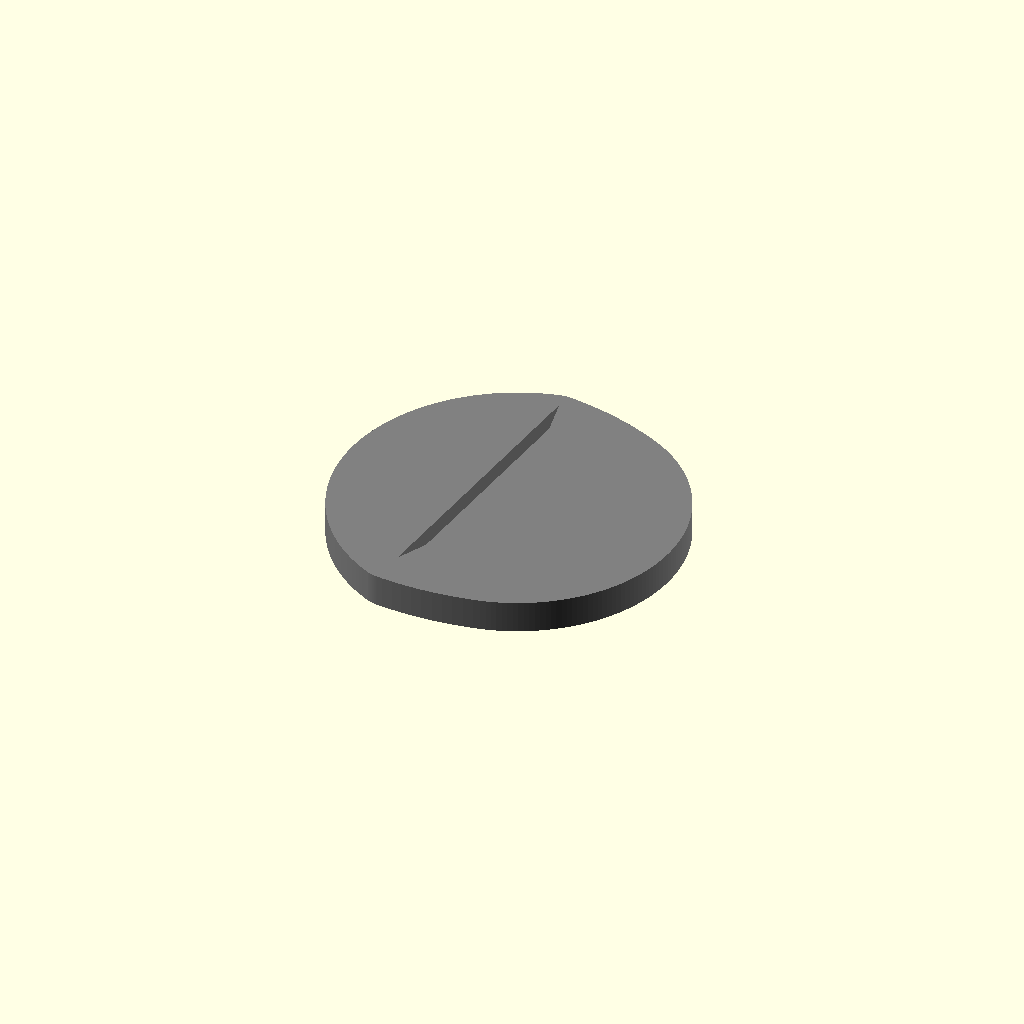
Cell 1: rendered with the file's own defaults.
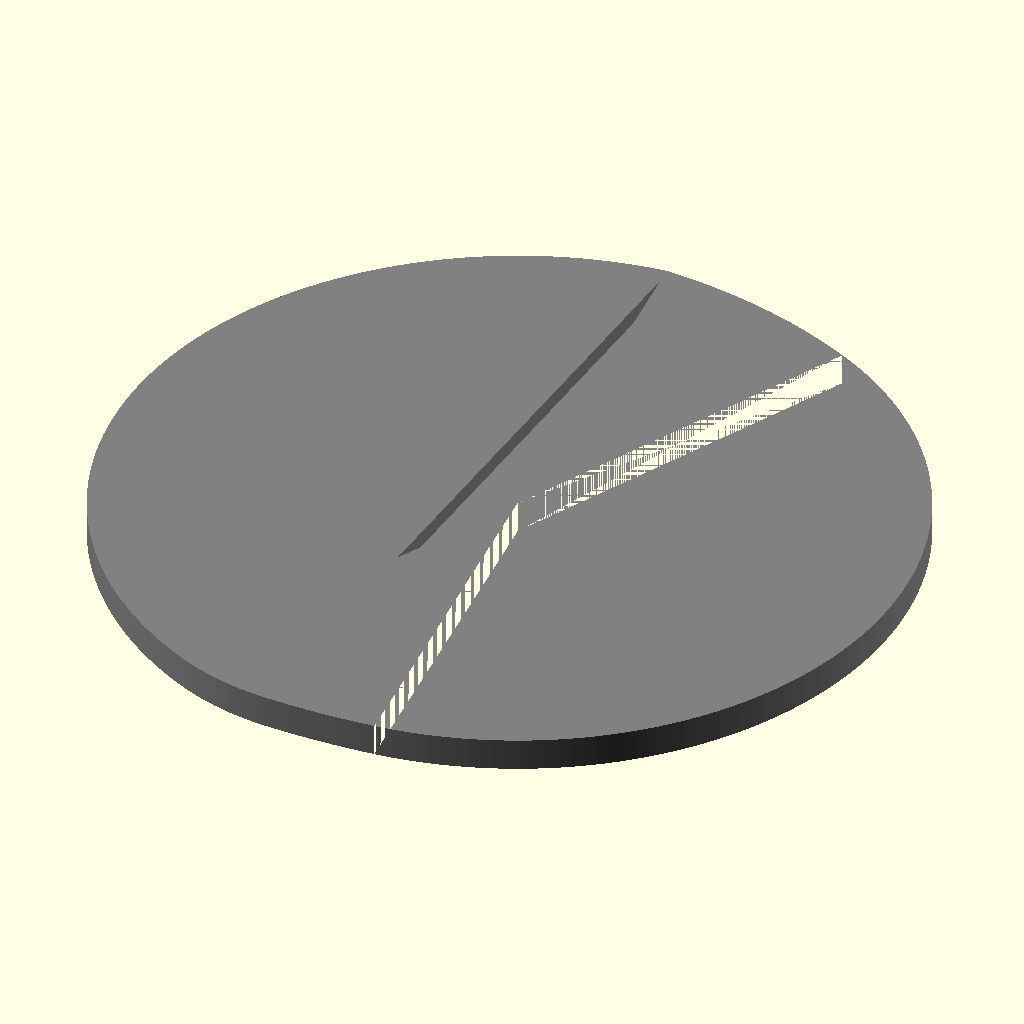
Cell 2 — ay set to 100, the other parameters unchanged.
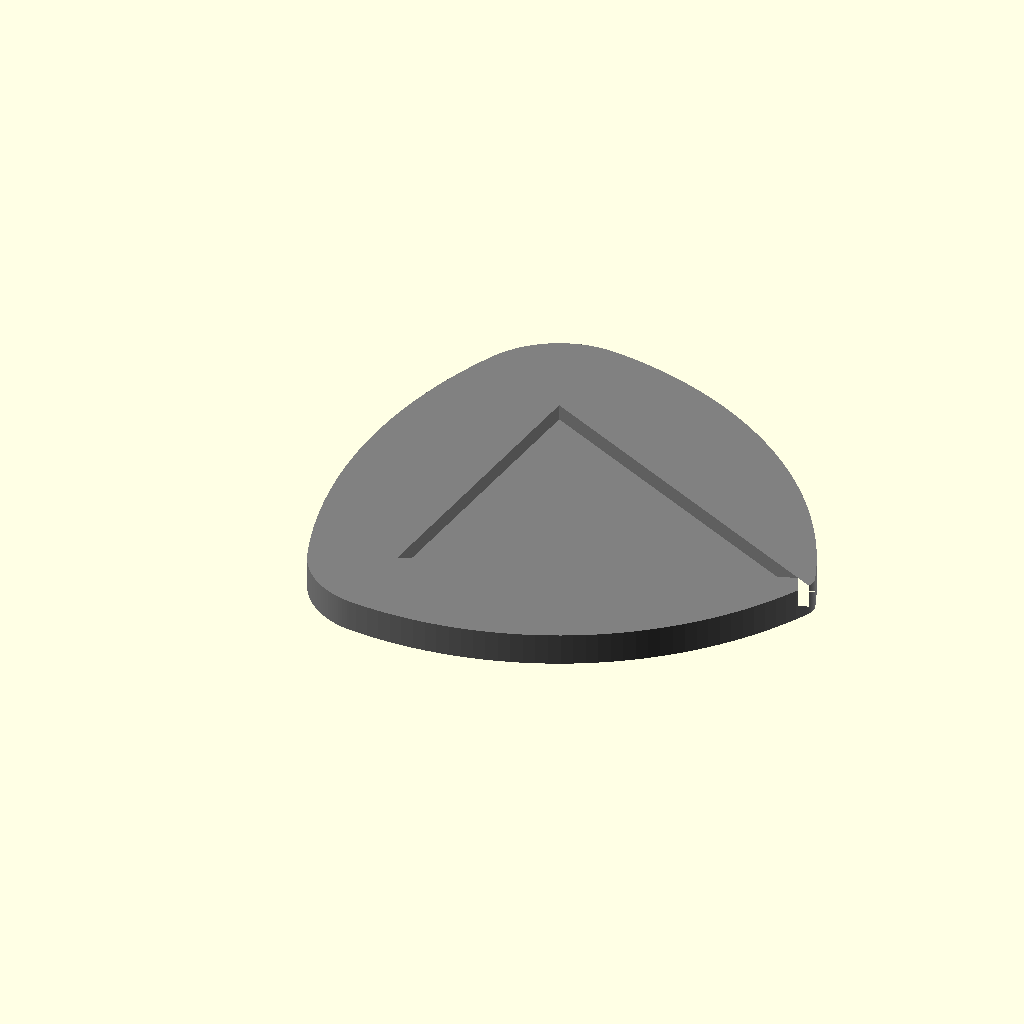
Cell 3: the same model with bx = 100.
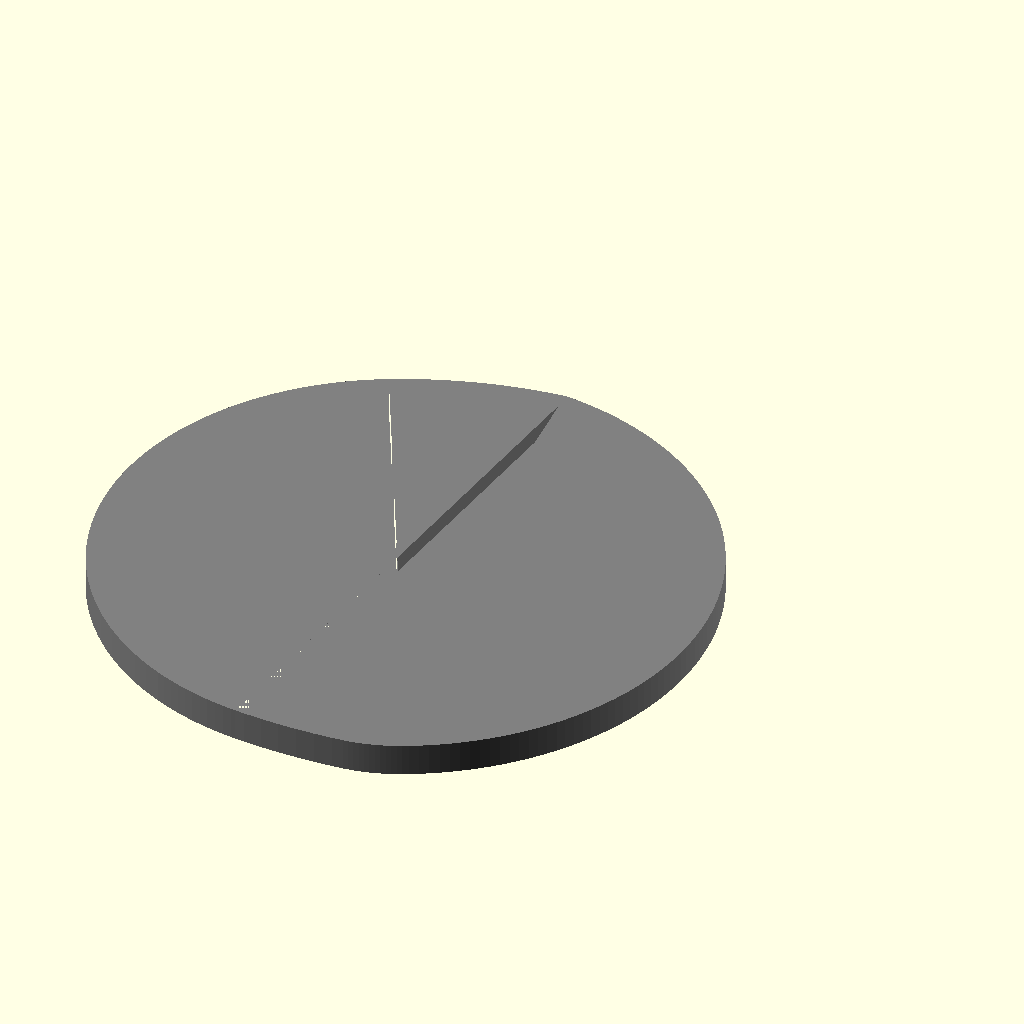
Cell 4: by = -100 (everything else at default).
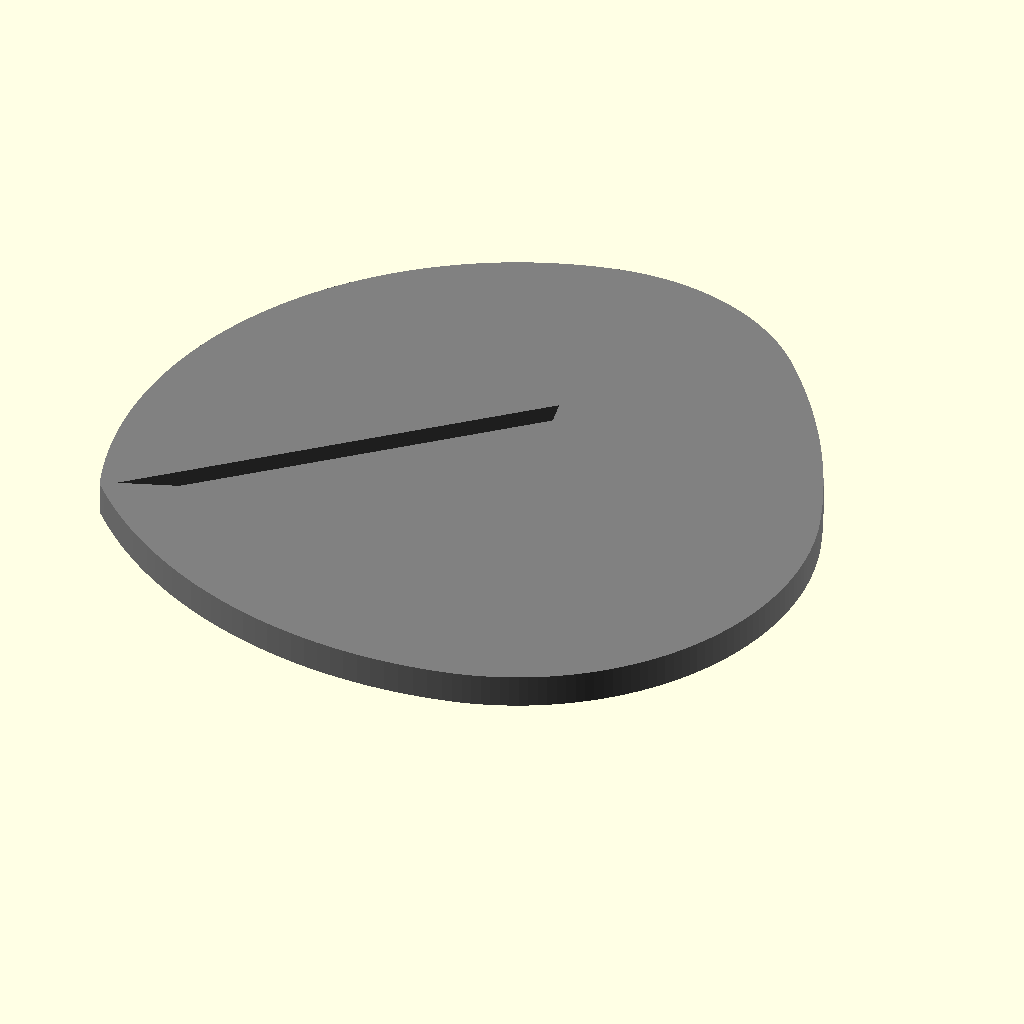
Cell 5 — cx set to -100, the other parameters unchanged.
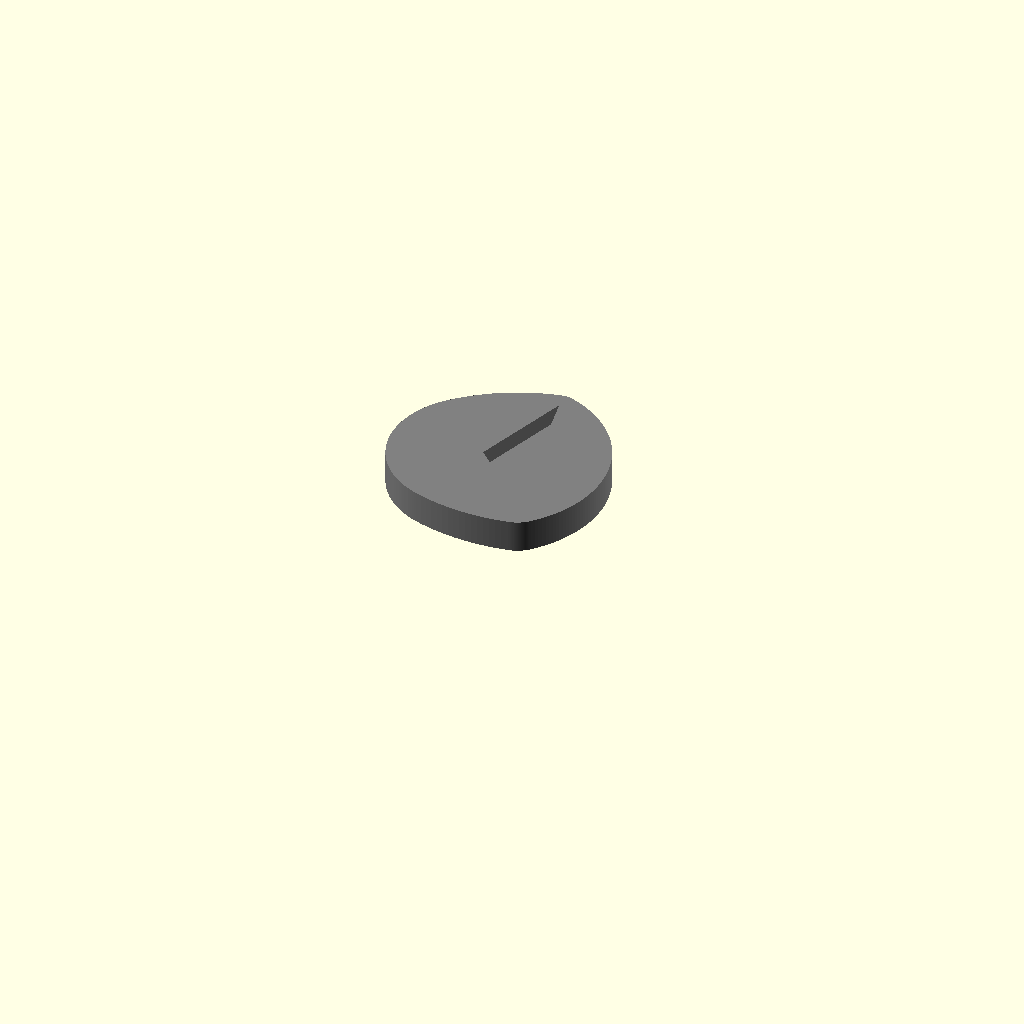
Cell 6: cy = -1 (everything else at default).
All cells are drawn from one camera (rotation 55°, 0°, 25°, orthographic, colour scheme Cornfield), so only the parameter changes between them.
The OpenSCAD source (inputs/thingiverse/files/thing-2765156/files/curve-of-constant-width.scad):
// Y coordinate of first vertex A, X coordinate is fixed to 0
ay = 30; // [1:100]

// X coordinate of second vertex B
bx = 10; // [1:100]
// Y coordinate of second vertex B
by = -20; // [-100:-1]

// X coordinate of third vertex C
cx = -10; // [-100:-1]
// Y coordinate of third vertex C
cy = -60; // [-100:-1]

// Additional padding
padding = 5; // [0:100]

// Cut out for original triangle used to generate the curve
cut_out = "half"; // [none, half, through]

/* [Hidden] */
ax = 0;
va = [0, ay];
vb = [bx, by];
vc = [cx, cy];


color( "Gray", 1.0 ) difference() {
     linear_extrude(10) ccw(va, vb, vc, padding);
     if (cut_out == "half") {
        translate([0,0,5]) linear_extrude(6) polygon([va, vb, vc]);
     } else if (cut_out == "through") {
        translate([0,0,-1]) linear_extrude(12) polygon([va, vb, vc]);
     }
}


module ccw(va, vb, vc, padding) {
    
    $fn=200;
    
    ab = distance(va, vb);
    bc = distance(vb, vc);
    ca = distance(vc, va);

    sum_of_long_sides = ab + bc + ca - min(ab, bc, ca);

    vab = vb - va;
    vac = vc - va;
    vba = va - vb;
    vbc = vc - vb;
    vca = va - vc;
    vcb = vb - vc;

    angle_vab = atan2(vab[1], vab[0]);
    angle_vac = atan2(vac[1], vac[0]);
    angle_vba = atan2(vba[1], vba[0]);
    angle_vbc = atan2(vbc[1], vbc[0]);
    angle_vca = atan2(vca[1], vca[0]);
    angle_vcb = atan2(vcb[1], vcb[0]);

    translate(va) sector(sum_of_long_sides + padding - bc,      angle_vab, angle_vac);
    translate(vc) sector(sum_of_long_sides + padding - bc - ca, angle_vac, angle_vbc);
    translate(vb) sector(sum_of_long_sides + padding - ca,      angle_vbc, angle_vba);
    translate(va) sector(sum_of_long_sides + padding - ca - ab,      angle_vba, angle_vca);
    translate(vc) sector(sum_of_long_sides + padding - ab,      angle_vca, angle_vcb);
    translate(vb) sector(sum_of_long_sides + padding - bc - ab, angle_vcb, angle_vab);
}

function distance(p1, p2) = sqrt( pow((p1[0]-p2[0]),2) + pow((p1[1]-p2[1]),2) );

module sector(r, a1, a2) {
    difference(){
        circle(r);
        rotate([0,0,a1]) translate([-r, 0]) square([r*2, r*2]);
        rotate([0,0,a2]) translate([-r, -r*2]) square([r*2, r*2]);
    }
}
Customizer parameters (derived from the source; name, type, default, range or options):
ay: number, default 30, range 1 to 100
bx: number, default 10, range 1 to 100
by: number, default -20, range -100 to -1
cx: number, default -10, range -100 to -1
cy: number, default -60, range -100 to -1
padding: number, default 5, range 0 to 100
cut_out: string, default "half", options "none", "half", "through"
